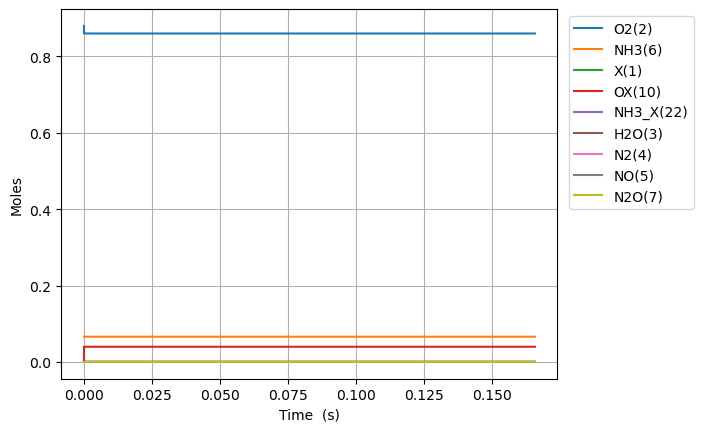

Values plotted in this chart, from the file beside it:
Time (s), Volume (m^3), He, Ar, Ne, X(1), O2(2), H2O(3), N2(4), NO(5), NH3(6), N2O(7), OX(10), NH3_X(22)
0.0, 0.05596, 0.054, 0.0, 0.0, 0.0397, 0.88, 0.0, 0.0, 0.0, 0.066, 0.0, 0.0, 0.0
7.666772103621099e-24, 0.05596, 0.054, 0.0, 0.0, 0.0397, 0.88, 0.0, 0.0, 0.0, 0.066, 0.0, 1.731668990193554e-18, 3.6366281322330176e-20
2.1466961890139077e-23, 0.05596, 0.054, 0.0, 0.0, 0.0397, 0.88, 0.0, 0.0, 0.0, 0.066, 0.0, 4.8486731725419525e-18, 1.0182558770252443e-19
4.906734146317503e-23, 0.05596, 0.054, 0.0, 0.0, 0.0397, 0.88, 0.0, 0.0, 0.0, 0.066, 0.0, 1.1082681537238745e-17, 2.3274420046291264e-19
1.0426810060924694e-22, 0.05596, 0.054, 0.0, 0.0, 0.0397, 0.88, 0.0, 0.0, 0.0, 0.066, 0.0, 2.355069826663233e-17, 4.945814259836878e-19
2.146696189013908e-22, 0.05596, 0.054, 0.0, 0.0, 0.0397, 0.88, 0.0, 0.0, 0.0, 0.066, 0.0, 4.8486731725419465e-17, 1.018255877025233e-18
4.354726554856784e-22, 0.05596, 0.054, 0.0, 0.0, 0.0397, 0.88, 0.0, 0.0, 0.0, 0.066, 0.0, 9.83587986429936e-17, 2.0656047791083033e-18
8.770787286542537e-22, 0.05596, 0.054, 0.0, 0.0, 0.0397, 0.88, 0.0, 0.0, 0.0, 0.066, 0.0, 1.9810293247814135e-16, 4.160302583274364e-18
1.760290874991404e-21, 0.05596, 0.054, 0.0, 0.0, 0.0397, 0.88, 0.0, 0.0, 0.0, 0.066, 0.0, 3.975912001484349e-16, 8.349698191606162e-18
3.526715167665705e-21, 0.05596, 0.054, 0.0, 0.0, 0.0397, 0.88, 0.0, 0.0, 0.0, 0.066, 0.0, 7.965677354890135e-16, 1.6728489408268465e-17
7.059563753014308e-21, 0.05596, 0.054, 0.0, 0.0, 0.0397, 0.88, 0.0, 0.0, 0.0, 0.066, 0.0, 1.5945208061701377e-15, 3.348607184158792e-17
1.4125260923711513e-20, 0.05596, 0.054, 0.0, 0.0, 0.0397, 0.88, 0.0, 0.0, 0.0, 0.066, 0.0, 3.190426947532253e-15, 6.700123670820617e-17
2.825665526510592e-20, 0.05596, 0.054, 0.0, 0.0, 0.0397, 0.88, 0.0, 0.0, 0.0, 0.066, 0.0, 6.382239230255955e-15, 1.3403156644136005e-16
5.651944394789474e-20, 0.05596, 0.054, 0.0, 0.0, 0.0397, 0.88, 0.0, 0.0, 0.0, 0.066, 0.0, 1.2765863795701237e-14, 2.6809222590733734e-16
1.1304502131347238e-19, 0.05596, 0.054, 0.0, 0.0, 0.0397, 0.88, 0.0, 0.0, 0.0, 0.066, 0.0, 2.5533112926583326e-14, 5.362135448379703e-16
2.2609617604462765e-19, 0.05596, 0.054, 0.0, 0.0, 0.0397, 0.88, 0.0, 0.0, 0.0, 0.066, 0.0, 5.106761118831359e-14, 1.07245618269395e-15
4.521984855069382e-19, 0.05596, 0.054, 0.0, 0.0, 0.0397, 0.88, 0.0, 0.0, 0.0, 0.066, 0.0, 1.021366077116385e-13, 2.1449414583847626e-15
9.044031044315593e-19, 0.05596, 0.054, 0.0, 0.0, 0.0397, 0.88, 0.0, 0.0, 0.0, 0.066, 0.0, 2.0427460075774576e-13, 4.2899120096818034e-15
1.8088123422808013e-18, 0.05596, 0.054, 0.0, 0.0, 0.0397, 0.88, 0.0, 0.0, 0.0, 0.066, 0.0, 4.0855058684779005e-13, 8.579853111937546e-15
3.617630817979286e-18, 0.05596, 0.054, 0.0, 0.0, 0.0397, 0.88, 0.0, 0.0, 0.0, 0.066, 0.0, 8.171025590191977e-13, 1.7159735315095674e-14
7.235267769376255e-18, 0.05596, 0.054, 0.0, 0.0, 0.0397, 0.88, 0.0, 0.0, 0.0, 0.066, 0.0, 1.6342065033272895e-12, 3.43194997159985e-14
1.447054167217019e-17, 0.05596, 0.054, 0.0, 0.0, 0.0397, 0.88, 0.0, 0.0, 0.0, 0.066, 0.0, 3.268414391804579e-12, 6.863902849615044e-14
2.8941089477758066e-17, 0.05596, 0.054, 0.0, 0.0, 0.0397, 0.88, 0.0, 0.0, 0.0, 0.066, 0.0, 6.5368301682035834e-12, 1.372780859698395e-13
5.788218508893382e-17, 0.05596, 0.054, 0.0, 0.0, 0.0397, 0.88, 0.0, 0.0, 0.0, 0.066, 0.0, 1.3073661718779291e-11, 2.745562005707582e-13
1.157643763112853e-16, 0.05596, 0.054, 0.0, 0.0, 0.0397, 0.88, 0.0, 0.0, 0.0, 0.066, 0.0, 2.61473248110415e-11, 5.491124283867579e-13
2.315287587559883e-16, 0.05596, 0.054, 0.0, 0.0, 0.0397, 0.88, 0.0, 0.0, 0.0, 0.066, 0.0, 5.22946509600091e-11, 1.0982248784754067e-12
4.630575236453943e-16, 0.05596, 0.054, 0.0, 0.0, 0.0397, 0.88, 0.0, 0.0, 0.0, 0.066, 0.0, 1.04589303115717e-10, 2.196449756479303e-12
9.261150534242064e-16, 0.05596, 0.054, 0.0, 0.0, 0.0397, 0.88, 0.0, 0.0, 0.0, 0.066, 0.0, 2.0917860685822362e-10, 4.392899423793492e-12
1.8522301129818304e-15, 0.05596, 0.054, 0.0, 0.0, 0.0397, 0.88, 0.0, 0.0, 0.0, 0.066, 0.0, 4.183572120676002e-10, 8.785798403647488e-12
2.7783451725394544e-15, 0.05596, 0.054, 0.0, 0.0, 0.0397, 0.88, 0.0, 0.0, 0.0, 0.066, 0.0, 6.275358150013404e-10, 1.3178697028727127e-11
3.704460232097079e-15, 0.05596, 0.054, 0.0, 0.0, 0.0397, 0.88, 0.0, 0.0, 0.0, 0.066, 0.0, 8.36714415659444e-10, 1.7571595299032435e-11
5.556690351212327e-15, 0.05596, 0.054, 0.0, 0.0, 0.0397, 0.88, 0.0, 0.0, 0.0, 0.066, 0.0, 1.2550716116348718e-09, 2.6357391007009502e-11
7.408920470327575e-15, 0.05596, 0.054, 0.0, 0.0, 0.0397, 0.88, 0.0, 0.0, 0.0, 0.066, 0.0, 1.6734287992419724e-09, 3.5143185410355046e-11
9.261150589442824e-15, 0.05596, 0.054, 0.0, 0.0, 0.0397, 0.88, 0.0, 0.0, 0.0, 0.066, 0.0, 2.091785977883009e-09, 4.392897841588128e-11
1.296561082767332e-14, 0.05596, 0.054, 0.0, 0.0, 0.0397, 0.88, 0.0, 0.0, 0.0, 0.066, 0.0, 2.9285003077036956e-09, 6.150056014567419e-11
1.6670071065903816e-14, 0.05596, 0.054, 0.0, 0.0, 0.0397, 0.88, 0.0, 0.0, 0.0, 0.066, 0.0, 3.765214601108448e-09, 7.907213619818473e-11
2.4078991542364808e-14, 0.05596, 0.054, 0.0, 0.0, 0.0397, 0.88, 0.0, 0.0, 0.0, 0.066, 0.0, 5.438643078685513e-09, 1.1421527127376104e-10
3.889683249528679e-14, 0.05596, 0.054, 0.0, 0.0, 0.0397, 0.88, 0.0, 0.0, 0.0, 0.066, 0.0, 8.785499596913385e-09, 1.8450147330772372e-10
6.853251440113076e-14, 0.05596, 0.054, 0.0, 0.0, 0.0397, 0.88, 0.0, 0.0, 0.0, 0.066, 0.0, 1.5479210885679196e-08, 3.2507360490959885e-10
1.278038782128187e-13, 0.05596, 0.054, 0.0, 0.0, 0.0397, 0.88, 0.0, 0.0, 0.0, 0.066, 0.0, 2.886662647246291e-08, 6.062167782538171e-10
2.463466058361946e-13, 0.05596, 0.054, 0.0, 0.0, 0.0397, 0.88, 0.0, 0.0, 0.0, 0.066, 0.0, 5.56414296830973e-08, 1.1684987655359235e-09
4.834320610829464e-13, 0.05596, 0.054, 0.0, 0.0, 0.0397, 0.88, 0.0, 0.0, 0.0, 0.066, 0.0, 1.0919092425299832e-07, 2.293045302712831e-09
7.205175163296981e-13, 0.05596, 0.054, 0.0, 0.0, 0.0397, 0.88, 0.0, 0.0, 0.0, 0.066, 0.0, 1.6274026968820986e-07, 3.4175685903494585e-09
1e-12, 0.05596, 0.054, 0.0, 0.0, 0.0397, 0.88, 0.0, 0.0, 0.0, 0.066, 0.0, 2.2586543541640035e-07, 4.743155950624601e-09
1.1946884268232017e-12, 0.05596, 0.054, 0.0, 0.0, 0.0397, 0.88, 0.0, 0.0, 0.0, 0.066, 0.0, 2.698385131580767e-07, 5.666545419334597e-09
1.6119749252827008e-12, 0.05596, 0.054, 0.0, 0.0, 0.0397, 0.88, 0.0, 0.0, 0.0, 0.066, 0.0, 3.6408810972045975e-07, 7.645644449308232e-09
2.0292614237421998e-12, 0.05596, 0.054, 0.0, 0.0, 0.0397, 0.88, 0.0, 0.0, 0.0, 0.066, 0.0, 4.5833724429776233e-07, 9.624671462715515e-09
2.446547922201699e-12, 0.05596, 0.054, 0.0, 0.0, 0.0397, 0.88, 0.0, 0.0, 0.0, 0.066, 0.0, 5.525859168934859e-07, 1.160362646188581e-08
2.863834420661198e-12, 0.05596, 0.054, 0.0, 0.0, 0.0397, 0.88, 0.0, 0.0, 0.0, 0.066, 0.0, 6.468341275113242e-07, 1.3582509449276448e-08
3.698407417580196e-12, 0.05596, 0.054, 0.0, 0.0, 0.0397, 0.88, 0.0, 0.0, 0.0, 0.066, 0.0, 8.353291628265064e-07, 1.754005939747456e-08
4.532980414499194e-12, 0.05596, 0.054, 0.0, 0.0, 0.0397, 0.88, 0.0, 0.0, 0.0, 0.066, 0.0, 1.023822350272827e-06, 2.1497321326946727e-08
5.367553411418192e-12, 0.05596, 0.054, 0.0, 0.0, 0.0397, 0.88, 0.0, 0.0, 0.0, 0.066, 0.0, 1.212313689881448e-06, 2.545429525842286e-08
6.2021264083371904e-12, 0.05596, 0.054, 0.0, 0.0, 0.0397, 0.88, 0.0, 0.0, 0.0, 0.066, 0.0, 1.400803181682924e-06, 2.941098121222764e-08
7.0366994052561885e-12, 0.05596, 0.054, 0.0, 0.0, 0.0397, 0.88, 0.0, 0.0, 0.0, 0.066, 0.0, 1.589290825706951e-06, 3.3367379208113516e-08
8.705845399094185e-12, 0.05596, 0.054, 0.0, 0.0, 0.0397, 0.88, 0.0, 0.0, 0.0, 0.066, 0.0, 1.9662605705414608e-06, 4.12793114051482e-08
1e-11, 0.05596, 0.054, 0.0, 0.0, 0.03969, 0.88, 0.0, 0.0, 0.0, 0.066, 0.0, 2.2585349678055224e-06, 4.741295133058032e-08
1.0159605430962073e-11, 0.05596, 0.054, 0.0, 0.0, 0.03969, 0.88, 0.0, 0.0, 0.0, 0.066, 0.0, 2.2945802616376836e-06, 4.816935260452818e-08
1.1613365462829962e-11, 0.05596, 0.054, 0.0, 0.0, 0.03969, 0.88, 0.0, 0.0, 0.0, 0.066, 0.0, 2.622894346471053e-06, 5.505852033998241e-08
1.3067125494697851e-11, 0.05596, 0.054, 0.0, 0.0, 0.03969, 0.88, 0.0, 0.0, 0.0, 0.066, 0.0, 2.9512028251987946e-06, 6.194681471606513e-08
1.452088552656574e-11, 0.05596, 0.054, 0.0, 0.0, 0.03969, 0.88, 0.0, 0.0, 0.0, 0.066, 0.0, 3.2795056979783607e-06, 6.883423583747341e-08
... 4,770 more rows
